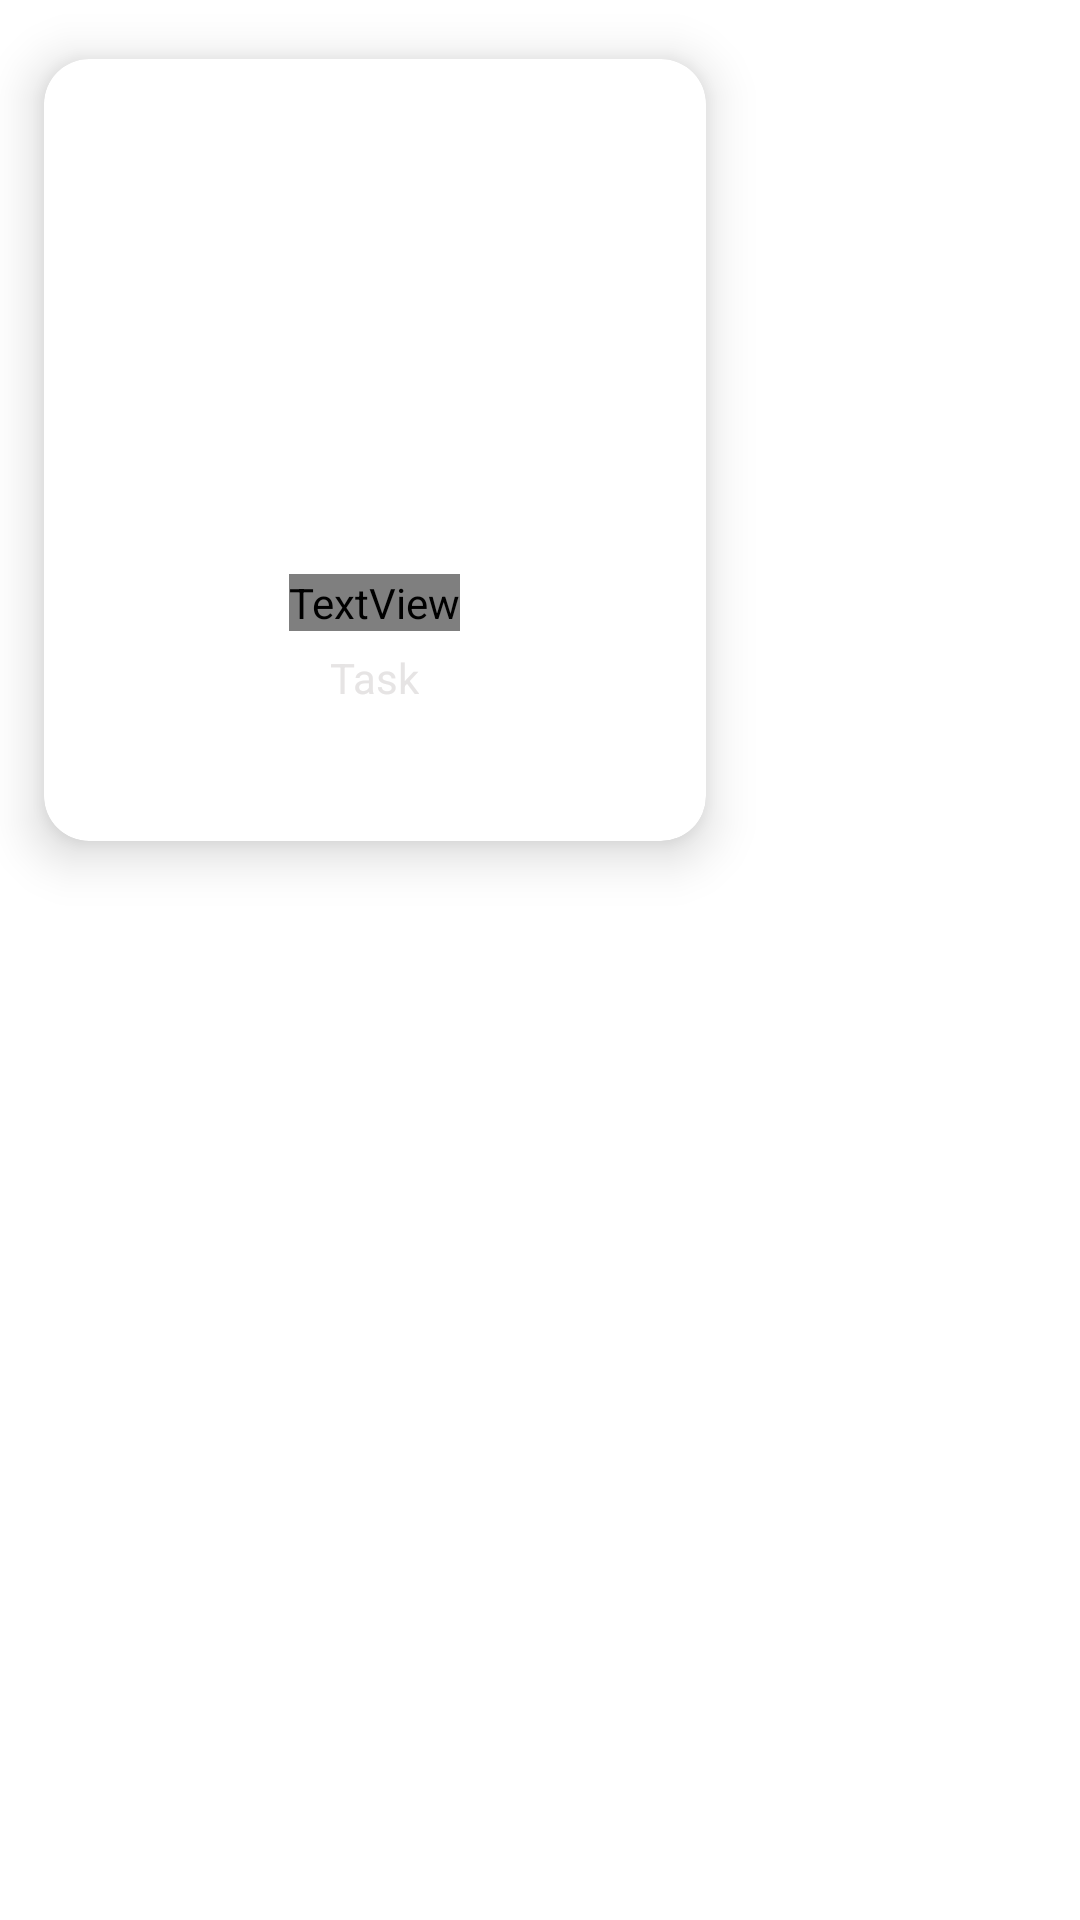

Here is an Android app screen rendered from its layout file. Give the layout XML and the strings, colors and styles it references.
<!-- AndroidManifest.xml: application theme Theme.Atltestapp1 -->
<!-- res/layout/workouts_card_item.xml -->
<?xml version="1.0" encoding="utf-8"?>
<RelativeLayout
    xmlns:android="http://schemas.android.com/apk/res/android"
    xmlns:app="http://schemas.android.com/apk/res-auto"
    xmlns:tools="http://schemas.android.com/tools"
    android:layout_width="wrap_content"
    android:layout_height="wrap_content"
  >

    <androidx.cardview.widget.CardView
        app:cardCornerRadius="15dp"
        app:cardElevation="10dp"
        app:cardUseCompatPadding="true"
        tools:cardCornerRadius="20dp"
        android:layout_width="250dp"
        android:layout_height="300dp">

        <RelativeLayout
            android:orientation="horizontal"
            android:layout_width="wrap_content"
            android:layout_height="match_parent">

            <ImageView
                android:id="@+id/workout_image"
                android:layout_width="match_parent"
                android:layout_height="match_parent"
                android:cropToPadding="true"
                android:scaleType="centerCrop"
                android:foreground="#8F000000"
                android:foregroundTintMode="src_atop"
                android:adjustViewBounds="true"
                >
            </ImageView>


            <TextView
                android:id="@+id/workout_name"
                android:layout_width="wrap_content"
                android:layout_height="wrap_content"
                android:layout_alignParentBottom="true"
                android:layout_centerInParent="true"
                android:layout_marginBottom="70dp"
                android:fontFamily="@font/glass"
                android:text="workout name"
                android:textColor="@color/white"
                android:textSize="20sp"
                android:textStyle="bold" />


            <TextView
                android:id="@+id/workout_task"
                android:layout_width="wrap_content"
                android:layout_height="wrap_content"
                android:layout_alignParentBottom="true"
                android:layout_centerInParent="true"
                android:layout_marginBottom="45dp"
                android:text="Task"
                android:textColor="@color/light_grey" />


        </RelativeLayout>

    </androidx.cardview.widget.CardView>


</RelativeLayout>
<!-- resources referenced by this layout -->
<resources>
  <color name="light_grey">#E6E4E4</color>
  <color name="white">#FFFFFFFF</color>
  <style name="Theme.Atltestapp1" parent="Theme.MaterialComponents.DayNight.NoActionBar">
          
          <item name="colorPrimary">@color/purple_500</item>
          <item name="colorPrimaryVariant">@color/purple_700</item>
          <item name="colorOnPrimary">@color/white</item>
          
          <item name="colorSecondary">@color/teal_200</item>
          <item name="colorSecondaryVariant">@color/teal_700</item>
          <item name="colorOnSecondary">@color/black</item>
          
          <item name="android:statusBarColor">@color/black</item>
          
      </style>
  <color name="purple_500">#FF6200EE</color>
  <color name="purple_700">#FF3700B3</color>
  <color name="teal_200">#FF03DAC5</color>
  <color name="teal_700">#FF018786</color>
  <color name="black">#FF000000</color>
</resources>
